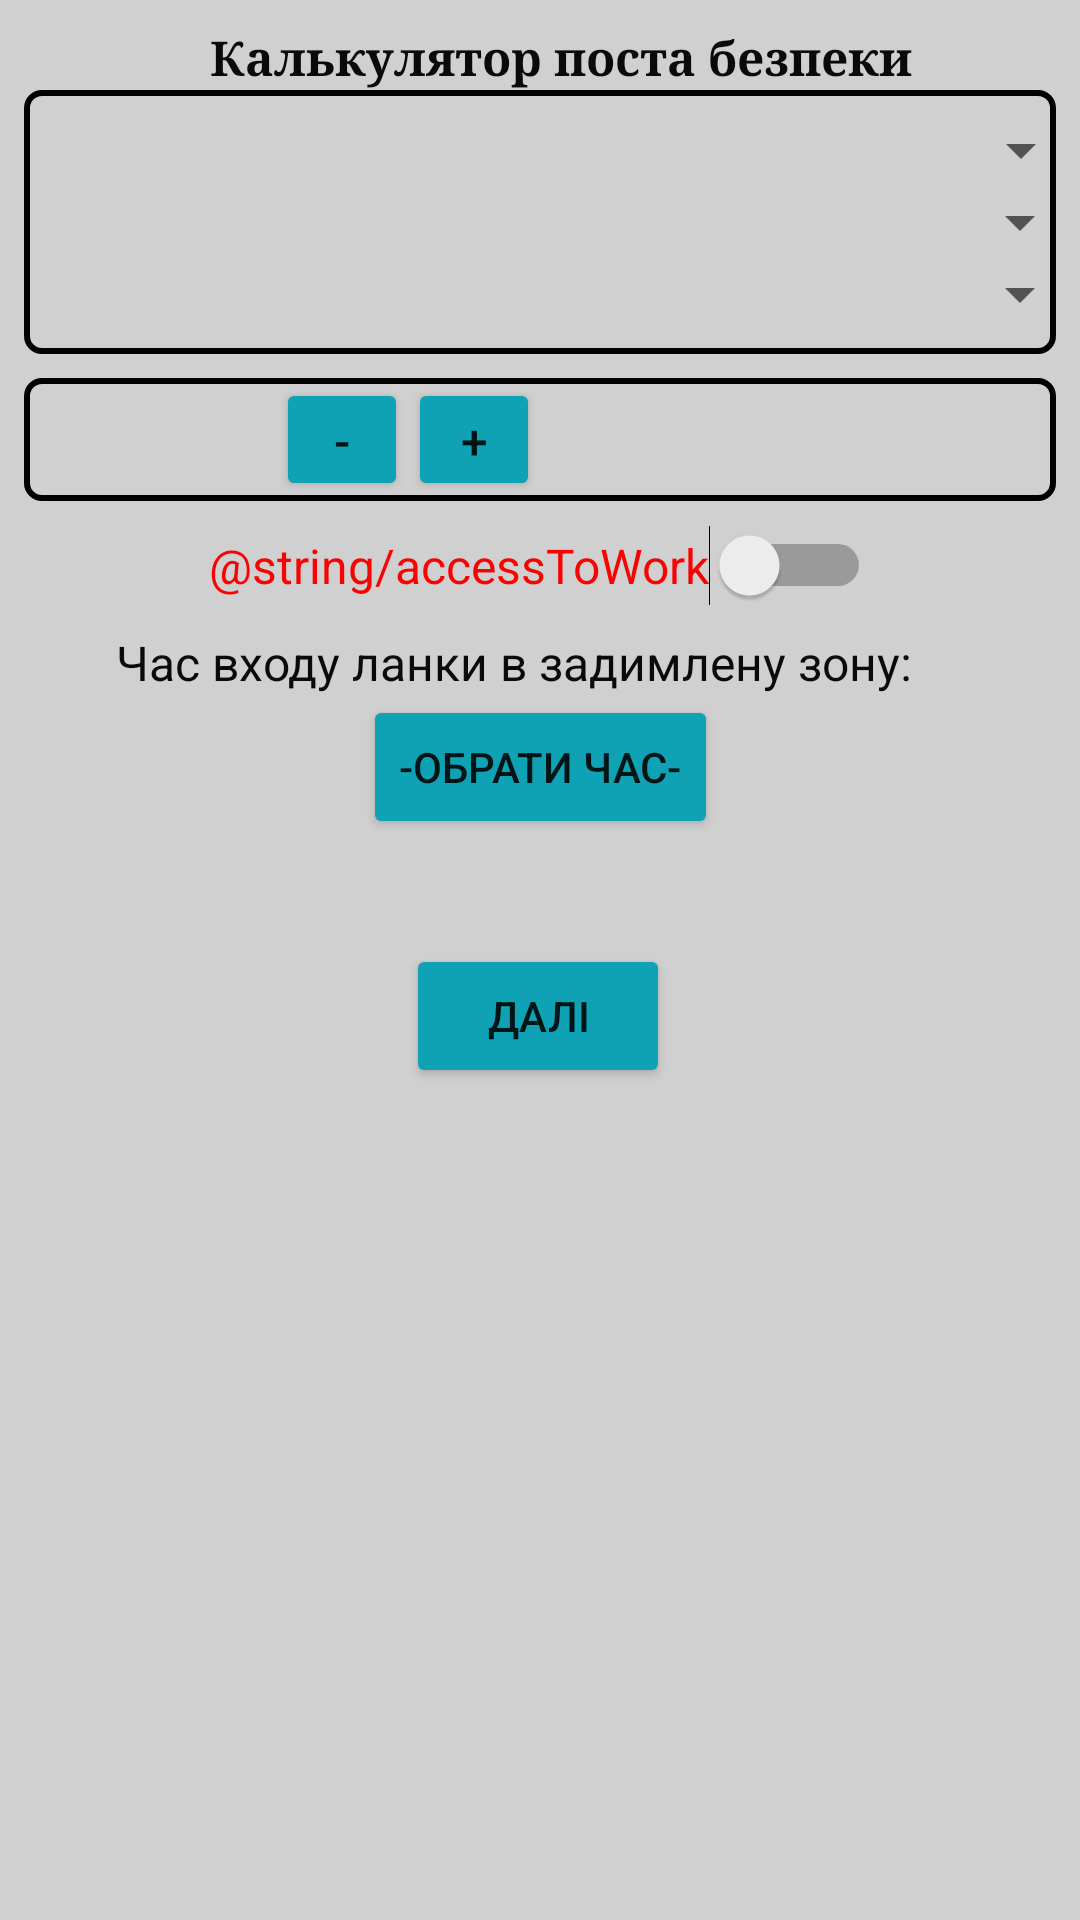

Layout XML and referenced resources for this Android screen:
<!-- AndroidManifest.xml: application theme Theme.GDZS -->
<!-- res/layout/activity_calculator_settings.xml -->
<?xml version="1.0" encoding="utf-8"?>
<androidx.constraintlayout.widget.ConstraintLayout xmlns:android="http://schemas.android.com/apk/res/android"
    xmlns:app="http://schemas.android.com/apk/res-auto"
    xmlns:tools="http://schemas.android.com/tools"
    android:layout_width="match_parent"
    android:layout_height="match_parent"
    android:background="#D1D0D0"
    tools:context=".CalculatorSettingsActivity">

    <TextView
        android:id="@+id/textAction"
        android:layout_width="wrap_content"
        android:layout_height="wrap_content"
        android:layout_marginTop="8dp"
        android:text="TextView"
        android:textColor="#0E0A0A"
        android:visibility="invisible"
        app:layout_constraintEnd_toEndOf="parent"
        app:layout_constraintHorizontal_bias="0.498"
        app:layout_constraintStart_toStartOf="parent"
        app:layout_constraintTop_toBottomOf="@+id/btnSelectTime" />

    <Button
        android:id="@+id/buttonCalc"
        android:layout_width="wrap_content"
        android:layout_height="wrap_content"
        android:layout_marginTop="8dp"
        android:backgroundTint="#0FA1B4"
        android:text="@string/next"
        app:layout_constraintEnd_toEndOf="parent"
        app:layout_constraintHorizontal_bias="0.498"
        app:layout_constraintStart_toStartOf="parent"
        app:layout_constraintTop_toBottomOf="@+id/textAction" />

    <TextView
        android:id="@+id/textView2"
        android:layout_width="wrap_content"
        android:layout_height="wrap_content"
        android:layout_marginStart="95dp"
        android:layout_marginTop="8dp"
        android:layout_marginEnd="81dp"
        android:fontFamily="serif"
        android:text="@string/calculate"
        android:textColor="#0B0A0A"
        android:textSize="16sp"
        android:textStyle="bold"
        app:layout_constraintEnd_toEndOf="parent"
        app:layout_constraintStart_toStartOf="parent"
        app:layout_constraintTop_toTopOf="parent" />

    <Button
        android:id="@+id/btnSelectTime"
        android:layout_width="wrap_content"
        android:layout_height="wrap_content"
        android:backgroundTint="#0FA1B4"
        android:text="@string/time"
        app:layout_constraintEnd_toEndOf="parent"
        app:layout_constraintStart_toStartOf="parent"
        app:layout_constraintTop_toBottomOf="@+id/textView3" />

    <androidx.constraintlayout.widget.ConstraintLayout
        android:id="@+id/containerSpinners"
        android:layout_width="0dp"
        android:layout_height="wrap_content"
        android:layout_marginStart="8dp"
        android:layout_marginEnd="8dp"
        android:background="@drawable/edit_text_border"
        android:paddingLeft="5dp"
        android:paddingTop="8dp"
        android:paddingRight="5dp"
        android:paddingBottom="8dp"
        app:layout_constraintEnd_toEndOf="parent"
        app:layout_constraintStart_toStartOf="parent"
        app:layout_constraintTop_toBottomOf="@+id/textView2">

        <Spinner
            android:id="@+id/spinnerAction"
            android:layout_width="360dp"
            android:layout_height="wrap_content"
            android:layout_marginStart="16dp"
            android:layout_marginEnd="8dp"
            android:dropDownSelector="@color/black"
            app:layout_constraintEnd_toEndOf="parent"
            app:layout_constraintStart_toStartOf="parent"
            app:layout_constraintTop_toTopOf="parent" />

        <Spinner
            android:id="@+id/spinnerAction2"
            android:layout_width="0dp"
            android:layout_height="wrap_content"
            android:dropDownSelector="@color/black"
            app:layout_constraintEnd_toEndOf="@+id/spinnerAction"
            app:layout_constraintStart_toStartOf="@+id/spinnerAction"
            app:layout_constraintTop_toBottomOf="@+id/spinnerAction" />

        <Spinner
            android:id="@+id/spinnerAction3"
            android:layout_width="0dp"
            android:layout_height="wrap_content"
            android:dropDownSelector="@color/black"
            app:layout_constraintBottom_toBottomOf="parent"
            app:layout_constraintEnd_toEndOf="@+id/spinnerAction2"
            app:layout_constraintStart_toStartOf="@+id/spinnerAction2"
            app:layout_constraintTop_toBottomOf="@+id/spinnerAction2" />
    </androidx.constraintlayout.widget.ConstraintLayout>

    <androidx.constraintlayout.widget.ConstraintLayout
        android:id="@+id/constraintLayout3"
        android:layout_width="0dp"
        android:layout_height="wrap_content"
        android:layout_marginTop="8dp"
        android:background="@drawable/edit_text_border"
        app:layout_constraintEnd_toEndOf="@+id/containerSpinners"
        app:layout_constraintStart_toStartOf="@+id/containerSpinners"
        app:layout_constraintTop_toBottomOf="@+id/containerSpinners">

        <androidx.recyclerview.widget.RecyclerView
            android:id="@+id/recyclerView"
            android:layout_width="wrap_content"
            android:layout_height="wrap_content"
            android:foregroundGravity="center"
            app:layoutManager="androidx.recyclerview.widget.LinearLayoutManager"
            app:layout_constraintEnd_toStartOf="@id/rightSpace"
            app:layout_constraintHorizontal_bias="0.5"
            app:layout_constraintStart_toEndOf="@id/leftSpace"
            app:layout_constraintTop_toTopOf="parent"
            tools:layout_editor_absoluteX="180dp" />

        <Button
            android:id="@+id/btAdd"
            android:layout_width="44dp"
            android:layout_height="41dp"
            android:backgroundTint="#0FA1B4"
            android:text="@string/add"
            android:textSize="16sp"
            app:layout_constraintEnd_toEndOf="@+id/recyclerView"
            app:layout_constraintTop_toBottomOf="@+id/recyclerView" />

        <Button
            android:id="@+id/btRemove"
            android:layout_width="44dp"
            android:layout_height="41dp"
            android:backgroundTint="#0FA1B4"
            android:text="@string/remove"
            android:textSize="16sp"
            app:layout_constraintEnd_toStartOf="@+id/btAdd"
            app:layout_constraintTop_toTopOf="@+id/btAdd" />

        <Space
            android:id="@+id/leftSpace"
            android:layout_width="0dp"
            android:layout_height="0dp"
            android:visibility="invisible"
            app:layout_constraintEnd_toStartOf="@id/recyclerView"
            app:layout_constraintStart_toStartOf="parent"
            app:layout_constraintTop_toTopOf="parent" />

        <Space
            android:id="@+id/rightSpace"
            android:layout_width="0dp"
            android:layout_height="0dp"
            android:visibility="invisible"
            app:layout_constraintEnd_toEndOf="parent"
            app:layout_constraintStart_toEndOf="@id/recyclerView"
            app:layout_constraintTop_toTopOf="parent" />

    </androidx.constraintlayout.widget.ConstraintLayout>

    <TextView
        android:id="@+id/textView3"
        android:layout_width="wrap_content"
        android:layout_height="wrap_content"
        android:layout_marginTop="8dp"
        android:text="@string/time_enter"
        android:textColor="#0B0A0A"
        android:textSize="16sp"
        app:layout_constraintEnd_toEndOf="@+id/btnSelectTime"
        app:layout_constraintHorizontal_bias="0.561"
        app:layout_constraintStart_toStartOf="@+id/btnSelectTime"
        app:layout_constraintTop_toBottomOf="@+id/accessToWork" />

    <Switch
        android:id="@+id/accessToWork"
        android:layout_width="wrap_content"
        android:layout_height="wrap_content"
        android:layout_marginTop="8dp"
        android:text="@string/accessToWork"
        android:textColor="#F80303"
        android:textSize="16sp"
        app:layout_constraintEnd_toEndOf="@+id/constraintLayout3"
        app:layout_constraintStart_toStartOf="@+id/constraintLayout3"
        app:layout_constraintTop_toBottomOf="@+id/constraintLayout3" />

</androidx.constraintlayout.widget.ConstraintLayout>
<!-- resources referenced by this layout -->
<resources>
  <color name="black">#FF000000</color>
  <!-- drawable edit_text_border (drawable) -->
  <?xml version="1.0" encoding="utf-8"?>
  <shape xmlns:android="http://schemas.android.com/apk/res/android"
      android:shape="rectangle">
      <stroke
          android:width="2dp"
          android:color="@color/black"/>
      <corners android:radius="5dp"/>
  </shape>
  <string name="add">+</string>
  <string name="calculate">Калькулятор поста безпеки</string>
  <string name="next">Далі</string>
  <string name="remove">-</string>
  <string name="time">-Обрати час-</string>
  <string name="time_enter">Час входу ланки в задимлену зону:</string>
  <style name="Theme.GDZS" parent="Theme.MaterialComponents.DayNight.DarkActionBar">
          
          <item name="colorPrimary">@color/purple_500</item>
          <item name="colorPrimaryVariant">@color/purple_700</item>
          <item name="colorOnPrimary">@color/white</item>
          
          <item name="colorSecondary">@color/teal_200</item>
          <item name="colorSecondaryVariant">@color/teal_700</item>
          <item name="colorOnSecondary">@color/black</item>
          
          <item name="android:statusBarColor">?attr/colorPrimaryVariant</item>
          
          <item name="windowActionBar">false</item>
          <item name="windowNoTitle">true</item>
          <item name="android:windowFullscreen">true</item>
          <item name="android:screenOrientation">portrait</item>
  
  
      </style>
  <color name="purple_500">#FF6200EE</color>
  <color name="purple_700">#4CAF50</color>
  <color name="white">#FFFFFFFF</color>
  <color name="teal_200">#FF03DAC5</color>
  <color name="teal_700">#FF018786</color>
</resources>
